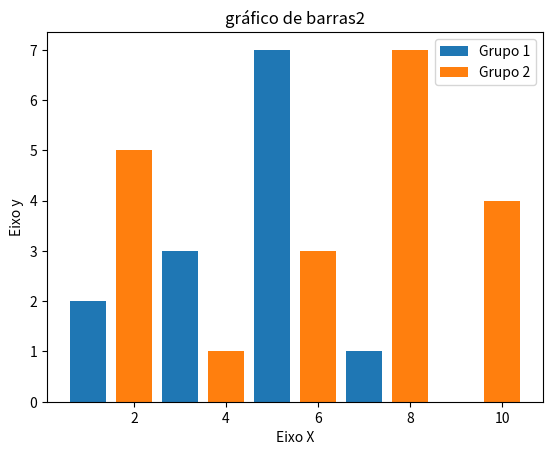

Write Python code to recreate this figure.
# Visualização de Dados em Python
import matplotlib.pyplot as plt

x1 = [1,3,5,7,9]
y1 = [2,3,7,1,0]

x2 = [2,4,6,8,10]
y2 = [5,1,3,7,4]

titulo = "gráfico de barras2"
eixox = "Eixo X"
eixoy = "Eixo y"

# Legendas
plt.title(titulo)
plt.xlabel(eixox)
plt.ylabel(eixoy)

plt.bar(x1,y1, label = "Grupo 1")
plt.bar(x2,y2, label = "Grupo 2")
plt.legend()

plt.show()